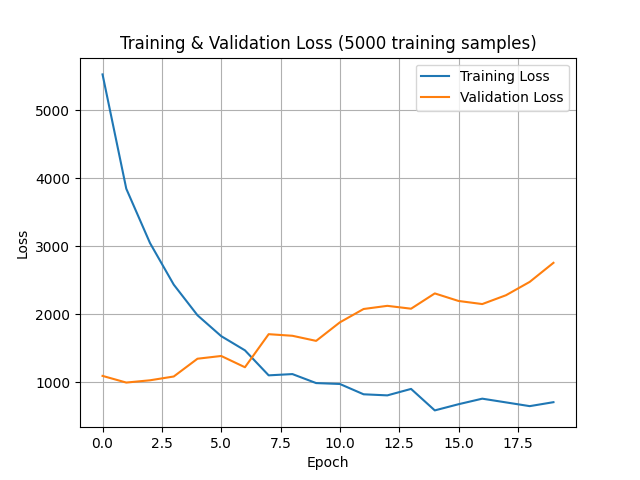

The data file committed next to this chart (first rows):
epoch, training_loss, validation_loss
0, 5526, 1092
1, 3845, 993.7
2, 3045, 1027
3, 2434, 1083
4, 1984, 1344
5, 1676, 1385
6, 1468, 1219
7, 1100, 1705
8, 1118, 1682
9, 986.2, 1607
10, 972.8, 1879
11, 821.2, 2076
12, 805.3, 2122
13, 900.3, 2080
14, 584.3, 2305
15, 675.1, 2194
16, 756.8, 2148
17, 702, 2278
18, 647, 2475
19, 705.1, 2755
